Run: headless pygame with SDL's dummy video driver; simulated clock (each Clock.tick advances the game by its frame time, no real sleeping); random seed 0; keys injected as events and as key.get_pressed() state; mouse plan: one left click at the window centre at the start of phase 2, then a move to the lower-right quarter at the start of phase 3.
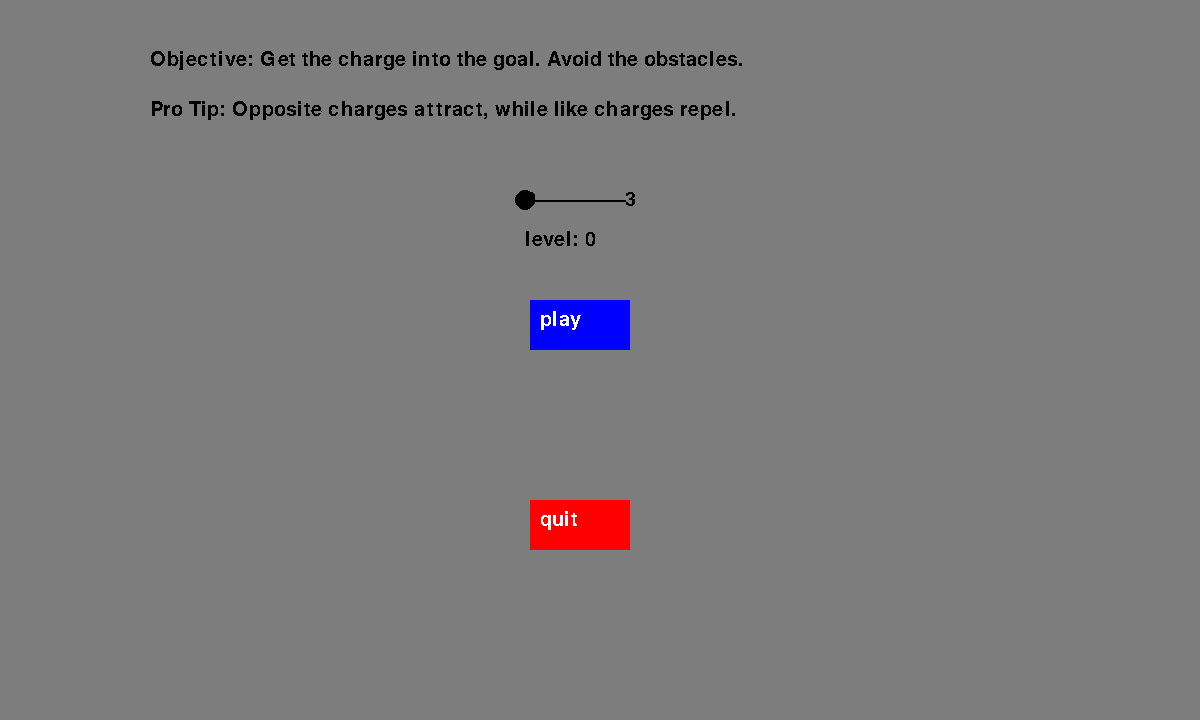
Frame 1 of 4 · flips 1–60 · no input
Frame 2 of 4 · flips 61–180 · clicked the window centre · tapped SPACE, RETURN · held RIGHT (→), D · screen unchanged from frame 1, image omitted
Frame 3 of 4 · flips 181–300 · moved the mouse to the lower-right quarter · held DOWN (↓), S · screen unchanged from frame 2, image omitted
Frame 4 of 4 · flips 301–420 · held LEFT (←), A, UP (↑), W · screen unchanged from frame 3, image omitted

The pygame program that drew these frames:

"""
Title: Electric Field Hockey

Citations:
    1. Python (https://www.python.org/) - Python is a dynamic, high-level, and object-oriented programming language
    2. Math (https://docs.python.org/3/library/math.html) - the math library is a built-in python library used for math functions
    3. Pygame (pygame.org) - the pygame library is an external python library used for 2D graphics

Collaborators: None. This program was developed alone, except for the libraries and tools used (as cited above).

Idea Credit:
    - Electric Field Hockey was conceived by Dr. Ruth Chabay.
    - I was introduced to this game in a PHET simulation (https://phet.colorado.edu/sims/cheerpj/electric-hockey/latest/electric-hockey.html?simulation=electric-hockey).
    - Note: While the idea is not my own, this implementation is entirely developed by me (apart from the libraries and tools cited above).

System Requirements:
    1. Python (version 3.7.7)
    2. pygame (version 2.0.0)
"""

# ----------------IMPORTING DEPENDENCIES----------------

# importing the math library to provide access to a multitude of mathematical functions
import math
# importing the pygame library to provide access to 2D graphics
import pygame
# importing the pygame.locals sub-module for effective event handling
from pygame.locals import *


# ----------------ABSTRACTIONS----------------


# show_text: a function to render text on the screen
# params:
#   - text (str): the text that needs to be rendered on the screen
#   - x (int): the x position of the text
#   - y (int): the y position of the text
#   - size (int): font size (defaults to 30)
#   - color (tuple): RGB color value (defaults to (255, 255, 255))
# returns -> None
def show_text(text: str, x: int, y: int, size: int = 30, color: tuple = (255, 255, 255)) -> None:
    font = pygame.font.SysFont('times', size)
    screen.blit(font.render(text, False, color), [x, y])


# Obstacle: a class to handle rectangular obstacles
# superclass: object
# subclass: Button
class Obstacle:

    # constructor
    def __init__(self, x: int, y: int, w: int, h: int, color: tuple):
        self.position = [x, y]
        self.dimensions = [w, h]
        self.color = color

    # draw: a function to render the Obstacle on the screen
    # params:
    #   - self (Obstacle)
    # returns -> None
    def draw(self) -> None:
        pygame.draw.rect(screen, self.color, self.position + self.dimensions)


# Button: a class to handle rectangular buttons
# superclass: Obstacle
# subclass: none
class Button(Obstacle):

    # constructor
    def __init__(self, text: str, x: int, y: int, color: tuple):
        super().__init__(x, y, len(text) * 25, 50, color)
        self.text = text

    # draw: a function to render the Button on the screen
    # params:
    #   - self (Button)
    # returns -> None
    def draw(self) -> None:
        super().draw()
        show_text(self.text, self.position[0] + 10, self.position[1] + 10)

    # detect_click: a function to detect mouse clicks on the Button
    # params:
    #   - self (Button)
    #   - click_position (tuple): the coordinates of the mouse click
    # returns -> bool: a boolean value indicating if the Button is clicked
    def detect_click(self, click_position: tuple) -> bool:
        return ((self.position[0] <= click_position[0] <= self.position[0] + self.dimensions[0])
                and (self.position[1] <= click_position[1] <= self.position[1] + self.dimensions[1]))


# Slider: a class to handle sliders
# superclass: object
# subclass: none
class Slider:

    # constructor
    def __init__(self, label: str, position: list, domain: range, width: int = 100):
        self.label = label
        self.position = position
        self.width = width
        self.current_position = self.position[0]
        self.domain = domain
        self.clicked = False
        self.radius = 10

    # get_val: a function to extract the numerical value of the Slider
    # params:
    #   - self (Slider)
    # returns -> int: an integer value of the Slider's position relative to its domain
    def get_val(self) -> int:
        return round((self.domain.stop - self.domain.start) * (
                self.current_position - self.position[0]) / self.width) + self.domain.start

    # draw: a function to render a Slider on the screen
    # params:
    #   - self (Slider)
    # returns -> None
    def draw(self) -> None:
        pygame.draw.line(screen, (0, 0, 0), self.position, [self.position[0] + self.width, self.position[1]], 2)
        pygame.draw.circle(screen, (0, 0, 0), [self.current_position, self.position[1]], self.radius)
        show_text(str(self.domain.start), self.position[0], self.position[1] - 10, color=(0, 0, 0))
        show_text(str(self.domain.stop), self.position[0] + self.width, self.position[1] - 10, color=(0, 0, 0))
        show_text(self.label + ': ' + str(self.get_val()), self.position[0], self.position[1] + 30, color=(0, 0, 0))

    # detect_click: a function to detect mouse clicks on the Slider
    # params:
    #   - self (Slider)
    #   - click_position (tuple): the coordinates of the mouse click
    # returns -> bool: a boolean value indicating if the Slider is clicked
    def detect_click(self, click_position: tuple) -> bool:
        return ((self.current_position - self.radius <= click_position[0] <= self.current_position + self.radius) and (
                self.position[1] - self.radius <= click_position[1] <= self.position[1] + self.radius))


# StationaryCharge: a class to handle stationary charged particles
# superclass: object
# subclass: DynamicCharge
class StationaryCharge:

    # constructor
    def __init__(self, charge_val: int, position: list):
        self.position = position
        self.charge = charge_val
        self.mass = 1
        self.radius = 10
        self.clicked = True
        if self.charge > 0:
            self.color = (255, 0, 0)
        elif self.charge < 0:
            self.color = (0, 0, 255)

    # draw: a function to render the StationaryCharge on the screen
    # params:
    #   - self (StationaryCharge)
    # returns -> None
    def draw(self) -> None:
        pygame.draw.circle(screen, self.color, self.position, self.radius)
        if self.charge > 0:
            show_text('+', self.position[0] - self.radius * 3 // 4, self.position[1] - self.radius * 3 // 2)
        elif self.charge < 0:
            show_text('-', self.position[0] - self.radius * 3 // 4, self.position[1] - self.radius * 3 // 2)

    # detect_click: a function to detect mouse clicks on the StationaryCharge
    # params
    #   - self (StationaryCharge)
    #   - click_position (tuple): the coordinates of the mouse click
    # returns -> bool: a boolean indicating if the StationaryCharge is clicked
    def detect_click(self, click_position: tuple) -> bool:
        return ((self.position[0] - self.radius <= click_position[0] <= self.position[0] + self.radius)
                and (self.position[1] - self.radius <= click_position[1] <= self.position[1] + self.radius))


# DynamicCharge: a class to handle dynamic charged particles
# superclass: StationaryCharge
# subclass: none
class DynamicCharge(StationaryCharge):

    # constructor
    def __init__(self):
        super().__init__(1, [50, SCREEN_SIZE[1] // 2])
        self.velocity = [0, 0]
        self.acceleration = [0, 0]
        self.color = (0, 0, 0)

    # move: a function to handle the kinematic motion of the DynamicCharge
    # params:
    #   - self (DynamicCharge)
    #   - force (list): a list containing the instantaneous force on the DynamicCharge
    # returns -> None
    def move(self, force: list) -> None:
        self.position[0] += self.velocity[0]
        self.position[1] += self.velocity[1]
        self.velocity[0] += self.acceleration[0]
        self.velocity[1] += self.acceleration[1]
        self.acceleration[0] = force[0] / self.mass
        self.acceleration[1] = force[1] / self.mass

    # detect_collision: a function to detect collisions against Obstacles
    # params:
    #   - self (Dynamic Charge)
    #   - obstacle (Obstacle)
    # returns -> bool: a boolean indicating if the DynamicCharge collides with the specified obstacle
    def detect_collision(self, obstacle: Obstacle) -> bool:
        return ((self.position[0] + self.radius >= obstacle.position[0] and self.position[0] - self.radius <=
                 obstacle.position[0] + obstacle.dimensions[0]) and
                (self.position[1] + self.radius >= obstacle.position[1] and self.position[1] - self.radius <=
                 obstacle.position[1] + obstacle.dimensions[1]))

    # reset: a function to reset all kinematic vectors
    # params:
    #   - self (DynamicCharge)
    # returns -> None
    def reset(self) -> None:
        self.position = [50, SCREEN_SIZE[1] // 2]
        self.velocity = [0, 0]
        self.acceleration = [0, 0]


# hyp_calc: a function to calculate the hypotenuse of a vector
# params:
#   - vector1 (list): the first vector with [x, y] components
#   - vector2 (list): the second vector with [x, y] components
# returns -> float: the total length of the hypotenuse connecting vector1 and vector2
def hyp_calc(vector1: list, vector2: list) -> float:
    return ((vector1[0] - vector2[0]) ** 2 + (vector1[1] - vector2[1]) ** 2) ** 0.5


# angle_calc: a function to calculate the angle (with respect to the horizontal) formed by two vectors
# params:
#   - vector1 (list): the first vector with [x, y] components
#   - vector2 (list): the second vector with [x, y] components
# returns -> float: the angle enclosed by vector1 and vector2
def angle_calc(vector1: list, vector2: list) -> float:
    return math.asin((vector1[1] - vector2[1]) / hyp_calc(vector1, vector2))


# electrostatic_force_calc: a function to calculate the electrostatic force between two StationaryCharge (or its subclass DynamicCharge) objects
# params:
#   - particle1 (StationaryCharge): the first StationaryCharge
#   - particle2 (StationaryCharge): the second StationaryCharge
# returns -> float: the magnitude of electrostatic force between the two StationaryCharge (or DynamicCharge) objects
def electrostatic_force_calc(particle1: StationaryCharge, particle2: StationaryCharge) -> float:
    k = 20
    proximity = 4
    charge_squared = k * abs(particle1.charge) * abs(particle2.charge)
    distance = hyp_calc(particle1.position, particle2.position)
    if distance < proximity * particle1.radius:
        return charge_squared / ((proximity * particle1.radius) ** 2)
    else:
        return charge_squared / (distance ** 2)


# gravitational_force_calc: a function to calculate the gravitational force between two StationaryCharge (or its subclass DynamicCharge) objects
#   - particle1 (StationaryCharge): the first StationaryCharge
#   - particle2 (StationaryCharge): the second StationaryCharge
# returns -> float: the magnitude of gravitational force between the two StationaryCharge (or DynamicCharge) objects
def gravitational_force_calc(particle1: StationaryCharge, particle2: StationaryCharge) -> float:
    g = 0.02
    proximity = 4
    mass_squared = g * particle1.mass * particle2.mass
    distance = hyp_calc(particle1.position, particle2.position)
    if distance < proximity * particle1.radius:
        return mass_squared / ((proximity * particle1.radius) ** 2)
    else:
        return mass_squared / (distance ** 2)


# net_force_calc: a function to calculate the net force on primary_charge
# params:
#   - force_type (str): specifies what type of force is being calculated (gravitational or electrostatic)
# returns -> list: represents the net force vector
def net_force_calc(force_type: str) -> list:
    total = [0, 0]
    for charge in charges:
        angle = angle_calc(primary_charge.position, charge.position)
        attraction = False
        magnitude = 0
        if force_type == 'gravitational':
            magnitude = gravitational_force_calc(primary_charge, charge)
            attraction = True
        elif force_type == 'electrostatic':
            magnitude = electrostatic_force_calc(primary_charge, charge)
            attraction = not ((primary_charge.charge > 0 and charge.charge > 0) or (primary_charge.charge < 0 and charge.charge < 0))
        point = primary_charge.position.copy()
        if attraction:
            if primary_charge.position[0] > charge.position[0]:
                total[0] -= abs(math.cos(angle) * magnitude)
                point[0] -= 25000 * abs(math.cos(angle) * magnitude)
            else:
                total[0] += abs(math.cos(angle) * magnitude)
                point[0] += 25000 * abs(math.cos(angle) * magnitude)
            if primary_charge.position[1] > charge.position[1]:
                total[1] -= abs(math.sin(angle) * magnitude)
                point[1] -= 25000 * abs(math.sin(angle) * magnitude)
            else:
                total[1] += abs(math.sin(angle) * magnitude)
                point[1] += 25000 * abs(math.sin(angle) * magnitude)
        else:
            if primary_charge.position[0] > charge.position[0]:
                total[0] += abs(math.cos(angle) * magnitude)
                point[0] += 25000 * abs(math.cos(angle) * magnitude)
            else:
                total[0] -= abs(math.cos(angle) * magnitude)
                point[0] -= 25000 * abs(math.cos(angle) * magnitude)
            if primary_charge.position[1] > charge.position[1]:
                total[1] += abs(math.sin(angle) * magnitude)
                point[1] += 25000 * abs(math.sin(angle) * magnitude)
            else:
                total[1] -= abs(math.sin(angle) * magnitude)
                point[1] -= 25000 * abs(math.sin(angle) * magnitude)
        pygame.draw.line(screen, charge.color, primary_charge.position, point, 2)
    return total


# ----------------VARIABLES AND SETUP----------------

# graphics variables
SCREEN_SIZE = [1200, 600]   # contains the screen dimensions
pygame.init()   # graphics initialization
screen = pygame.display.set_mode((SCREEN_SIZE[0], SCREEN_SIZE[1] + 120))    # contains the pygame window's object
pygame.display.set_caption('electric field hockey')     # captions the app

# UI object variables
play_button = Button('play', SCREEN_SIZE[0] // 2 - 70, 300, (0, 0, 255))    # contains the play Button on the home screen
quit_button = Button('quit', SCREEN_SIZE[0] // 2 - 70, 500, (255, 0, 0))    # contains the quit Button on the home screen
add_positive_charges = Button('+', 50, SCREEN_SIZE[1] + 50, (255, 0, 0))    # Button to add positive charges on the game screen
add_negative_charge = Button('-', 100, SCREEN_SIZE[1] + 50, (0, 0, 255))    # Button to add negative charges on the game screen
run_button = Button('run', 650, SCREEN_SIZE[1] + 50, (0, 0, 0))     # Button to run the simulation on the game screen
reset_button = Button('reset', 750, SCREEN_SIZE[1] + 50, (0, 0, 0))     # Button to reset the simulation on the game screen
home_button = Button('home', 1050, SCREEN_SIZE[1] + 50, (0, 0, 0))    # Button to return to the home screen
clear_button = Button('clear', 900, SCREEN_SIZE[1] + 50, (0, 0, 0))     # Button to clear all charges on the game screen
level_slider = Slider('level', [SCREEN_SIZE[0] // 2 - 75, 200], range(0, 3))    # Slider to set the level on the home screen
mass_slider = Slider('mass', [315, SCREEN_SIZE[1] + 50], range(1, 100, 1))    # Slider to control the primary_charge mass attribute
charge_slider = Slider('charge', [500, SCREEN_SIZE[1] + 50], range(-25, 25, 1))     # Slider to control the primary_charge charge attribute

# game variables
play = False    # boolean representing if the user is playing (or on the home screen)
run = False     # boolean representing if the user is running the simulation
charges = []    # list to store StationaryCharge objects
primary_charge = DynamicCharge()    # stores the main game object of type DynamicCharge
goal = Obstacle(SCREEN_SIZE[0] - 50, SCREEN_SIZE[1] // 2 - 30, 20, 60, (150, 0, 150))   # contains the goal on the game screen
g_force = []    # stores the net gravitational force vector to calculate the force on the primary_charge
e_force = []    # stores the net electrostatic force vector to calculate the force on the primary_charge
# contains the obstacles at each level of the game
levels = [
    [],
    [Obstacle(300, SCREEN_SIZE[1] // 2 - 75, 20, 150, (0, 0, 0))],
    [Obstacle(SCREEN_SIZE[0] // 3, SCREEN_SIZE[1] // 4 - 75, 20, 150, (0, 0, 0)),
     Obstacle(2 * SCREEN_SIZE[0] // 3, SCREEN_SIZE[1] // 2 - 75, 20, 150, (0, 0, 0))],
    [Obstacle(SCREEN_SIZE[0] // 5, SCREEN_SIZE[1] // 3, 20, 2 * SCREEN_SIZE[1] // 3, (0, 0, 0)),
     Obstacle(3 * SCREEN_SIZE[0] // 7, 0, 20, SCREEN_SIZE[1] // 2, (0, 0, 0)),
     Obstacle(3 * SCREEN_SIZE[0] // 4, SCREEN_SIZE[1] // 3, 20, 2 * SCREEN_SIZE[1] // 3, (0, 0, 0))]
]
active_level = 0    # represents the current level


# ----------------GAME LOOP----------------
while True:

    screen.fill((125, 125, 125))

    # home_screen
    if not play:

        # graphics rendering
        play_button.draw()
        quit_button.draw()
        level_slider.draw()
        show_text('Objective: Get the charge into the goal. Avoid the obstacles.', 150, 50, color=(0, 0, 0))
        show_text('Pro Tip: Opposite charges attract, while like charges repel.', 150, 100, color=(0, 0, 0))

        # event handler
        for event in pygame.event.get():
            if event.type == QUIT:
                pygame.quit()
                exit()
            elif event.type == MOUSEBUTTONDOWN and event.button == 1:
                if play_button.detect_click(event.pos):
                    active_level = level_slider.get_val()
                    play = True
                elif quit_button.detect_click(event.pos):
                    pygame.quit()
                    exit()
                elif level_slider.detect_click(event.pos):
                    level_slider.clicked = True
            elif event.type == MOUSEBUTTONUP:
                level_slider.clicked = False
            elif event.type == MOUSEMOTION:
                if level_slider.clicked and level_slider.position[0] <= event.pos[0] <= level_slider.position[0] + level_slider.width:
                    level_slider.current_position = event.pos[0]

    # game screen
    else:

        # graphics rendering
        pygame.draw.line(screen, (0, 0, 0), (0, SCREEN_SIZE[1]), SCREEN_SIZE, 1)
        add_positive_charges.draw()
        add_negative_charge.draw()
        home_button.draw()
        run_button.draw()
        reset_button.draw()
        mass_slider.draw()
        charge_slider.draw()
        clear_button.draw()
        show_text('charges: ' + str(len(charges)), 150, SCREEN_SIZE[1] + 50, color=(0, 0, 0))

        for obs in levels[active_level]:
            obs.draw()
            if primary_charge.detect_collision(obs):
                run = False
        goal.draw()

        for charge in charges:
            charge.draw()
            if charge.position[1] > SCREEN_SIZE[1] and not charge.clicked:
                charges.remove(charge)

        if run:
            g_force = net_force_calc(force_type='gravitational')
            e_force = net_force_calc(force_type='electrostatic')
            primary_charge.move([g_force[0] + e_force[0], g_force[1] + e_force[1]])
        else:
            for obs in levels[active_level]:
                if primary_charge.detect_collision(obs):
                    show_text('CRASHED!', 300, 200, color=(150, 0, 150), size=150)
            if primary_charge.detect_collision(goal):
                show_text('GOAL!', 300, 200, color=(150, 0, 150), size=150)

        primary_charge.draw()
        primary_charge.mass = mass_slider.get_val()
        primary_charge.charge = charge_slider.get_val()

        if primary_charge.detect_collision(goal):
            run = False

        # event handler
        for event in pygame.event.get():
            if event.type == QUIT:
                pygame.quit()
                exit()
            elif event.type == MOUSEBUTTONDOWN and event.button == 1:
                for charge in charges:
                    if charge.detect_click(event.pos):
                        charge.clicked = True
                if add_positive_charges.detect_click(event.pos):
                    charges.append(StationaryCharge(1, list(event.pos).copy()))
                if add_negative_charge.detect_click(event.pos):
                    charges.append(StationaryCharge(-1, list(event.pos).copy()))
                if run_button.detect_click(event.pos):
                    run = True
                if mass_slider.detect_click(event.pos):
                    mass_slider.clicked = True
                if charge_slider.detect_click(event.pos):
                    charge_slider.clicked = True
                if home_button.detect_click(event.pos):
                    primary_charge.reset()
                    run = False
                    play = False
                if reset_button.detect_click(event.pos):
                    primary_charge.reset()
                    run = False
                if clear_button.detect_click(event.pos):
                    charges = []
            elif event.type == MOUSEBUTTONUP:
                for charge in charges:
                    charge.clicked = False
                mass_slider.clicked = False
                charge_slider.clicked = False
            elif event.type == MOUSEMOTION:
                for charge in charges:
                    if charge.clicked:
                        charge.position = list(event.pos).copy()
                if mass_slider.clicked and mass_slider.position[0] <= event.pos[0] <= mass_slider.position[0] + mass_slider.width:
                    mass_slider.current_position = event.pos[0]
                if charge_slider.clicked and charge_slider.position[0] <= event.pos[0] <= charge_slider.position[0] + charge_slider.width:
                    charge_slider.current_position = event.pos[0]

    # graphics update
    pygame.display.update()
